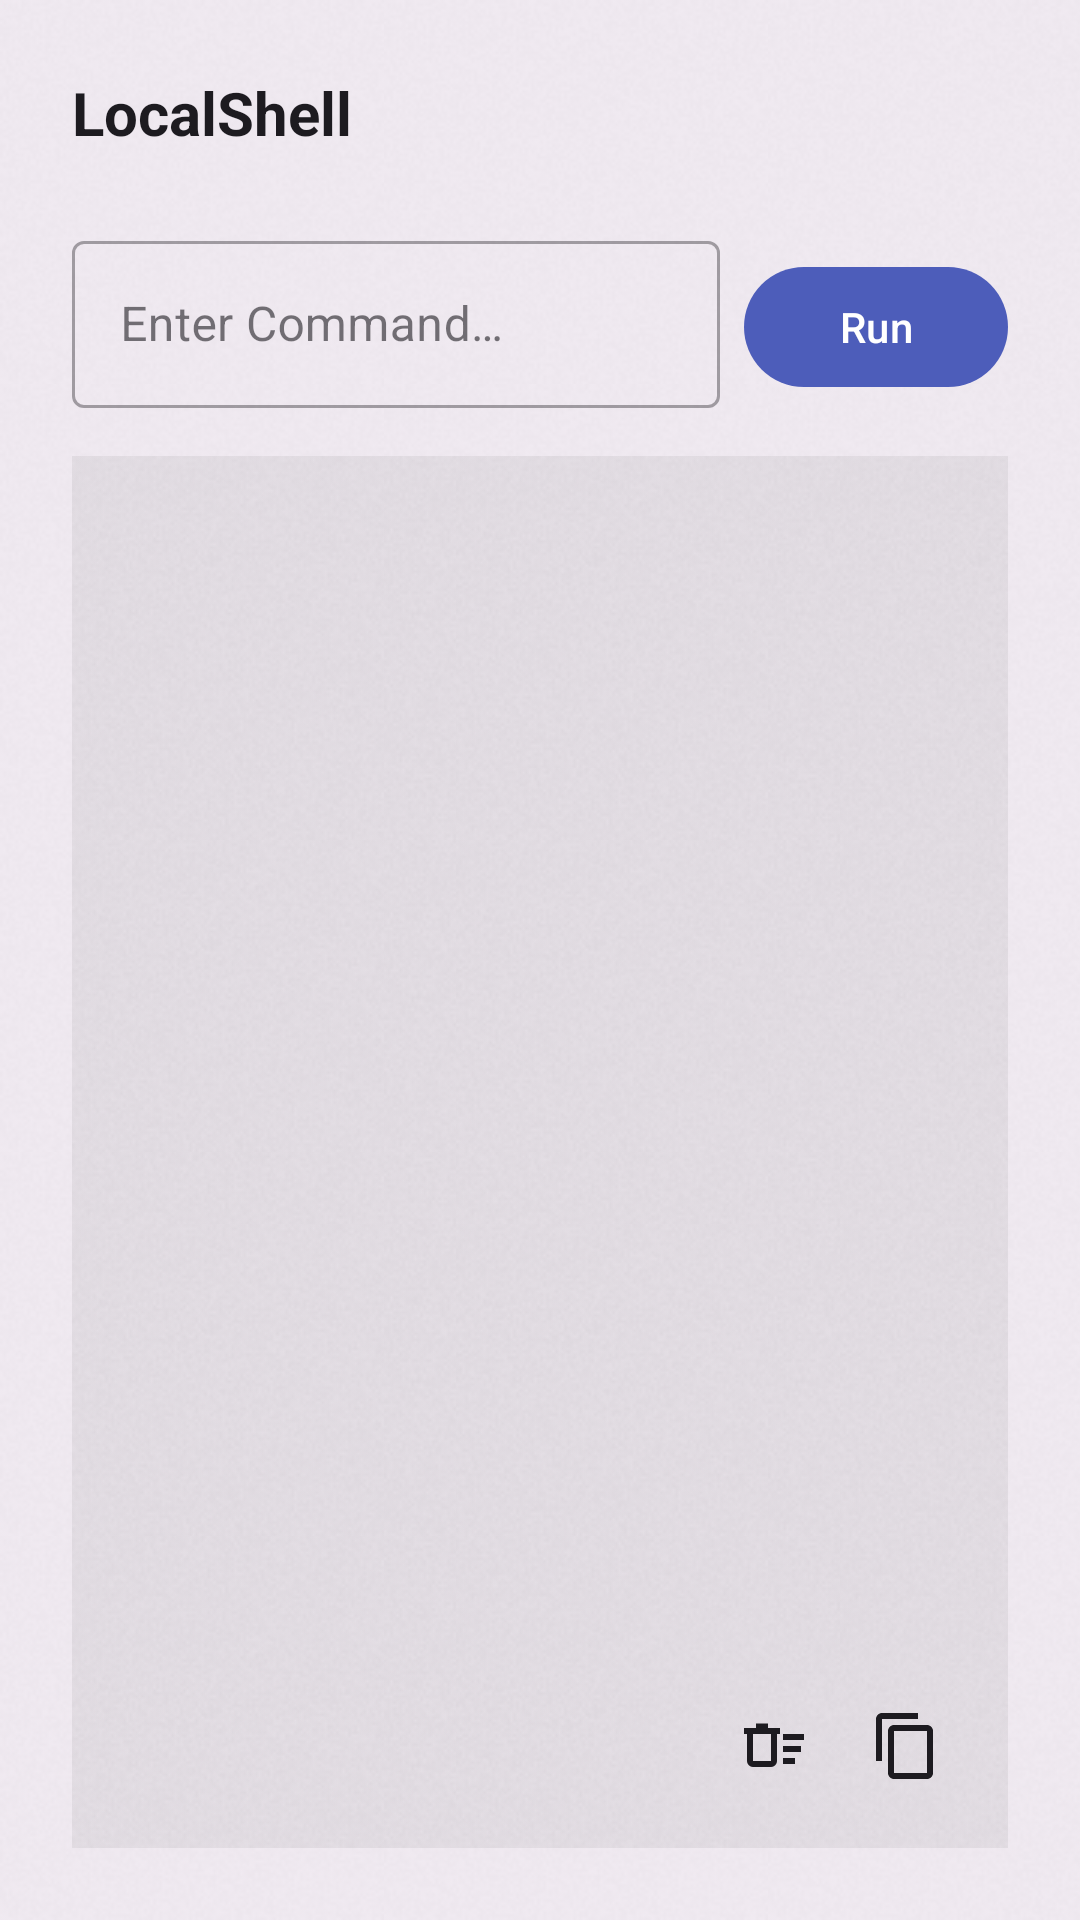

Produce the Android XML layout that renders to this screen, including the resource entries it uses.
<!-- AndroidManifest.xml: application theme Theme.AdbTools -->
<!-- res/layout/bottom_sheet_local_shell.xml -->
<?xml version="1.0" encoding="utf-8"?>
<LinearLayout xmlns:android="http://schemas.android.com/apk/res/android"
    xmlns:app="http://schemas.android.com/apk/res-auto"
    android:layout_width="match_parent"
    android:layout_height="match_parent"
    android:orientation="vertical"
    android:padding="24dp"
    android:background="@drawable/bg_bottomsheet">

    <TextView
        android:layout_width="wrap_content"
        android:layout_height="wrap_content"
        android:text="@string/localshell"
        android:textSize="20sp"
        android:textStyle="bold"
        android:textColor="?attr/colorOnBackground"
        android:layout_marginBottom="16dp"/>

    <HorizontalScrollView
        android:id="@+id/chip_scroll"
        android:layout_width="match_parent"
        android:layout_height="wrap_content"
        android:layout_marginBottom="8dp"
        android:scrollbars="none">
        <com.google.android.material.chip.ChipGroup
            android:id="@+id/chip_group"
            android:layout_width="wrap_content"
            android:layout_height="wrap_content"
            app:singleLine="true"
            app:chipSpacingHorizontal="8dp" />
    </HorizontalScrollView>

    <LinearLayout
        android:layout_width="match_parent"
        android:layout_height="wrap_content"
        android:orientation="horizontal">

        <com.google.android.material.textfield.TextInputLayout
            android:layout_width="0dp"
            android:layout_weight="1"
            android:layout_height="wrap_content"
            style="@style/Widget.MaterialComponents.TextInputLayout.OutlinedBox">
            <com.google.android.material.textfield.TextInputEditText
                android:id="@+id/edit_command"
                android:layout_width="match_parent"
                android:layout_height="wrap_content"
                android:hint="@string/enter_command"/>
        </com.google.android.material.textfield.TextInputLayout>

        <com.google.android.material.button.MaterialButton
            android:id="@+id/btn_run"
            android:layout_width="wrap_content"
            android:layout_height="wrap_content"
            android:layout_marginStart="8dp"
            android:text="@string/run"
            style="@style/AppTonalButton"/>
    </LinearLayout>
    
    <FrameLayout
        android:layout_width="match_parent"
        android:layout_height="0dp"
        android:layout_weight="1"
        android:layout_marginTop="16dp"
        android:background="@drawable/bg_paper_card"
        android:padding="8dp">

        <androidx.core.widget.NestedScrollView
            android:layout_width="match_parent"
            android:layout_height="match_parent">
            <TextView
                android:id="@+id/command_out"
                android:layout_width="match_parent"
                android:layout_height="wrap_content"
                android:textIsSelectable="true"
                android:typeface="monospace"/>
        </androidx.core.widget.NestedScrollView>

        <LinearLayout
            android:layout_width="wrap_content"
            android:layout_height="wrap_content"
            android:layout_gravity="bottom|end"
            android:layout_margin="8dp"
            android:orientation="horizontal">

            <ImageButton
                android:id="@+id/btn_clear"
                android:layout_width="36dp"
                android:layout_height="36dp"
                android:layout_marginEnd="8dp"
                android:background="?attr/selectableItemBackgroundBorderless"
                android:src="@drawable/outline_delete_sweep_24"
                app:tint="?attr/colorOnBackground"
                android:contentDescription="Clear Output" />

            <ImageButton
                android:id="@+id/btn_copy"
                android:layout_width="36dp"
                android:layout_height="36dp"
                android:background="?attr/selectableItemBackgroundBorderless"
                android:src="@drawable/baseline_content_copy_24"
                app:tint="?attr/colorOnBackground"
                android:contentDescription="Copy Output" />
        </LinearLayout>
    </FrameLayout>
</LinearLayout>
<!-- resources referenced by this layout -->
<resources>
  <!-- drawable baseline_content_copy_24 (drawable) -->
  <vector xmlns:android="http://schemas.android.com/apk/res/android" android:height="24dp" android:tint="#000000" android:viewportHeight="24" android:viewportWidth="24" android:width="24dp">
        
      <path android:fillColor="@android:color/white" android:pathData="M16,1L4,1c-1.1,0 -2,0.9 -2,2v14h2L4,3h12L16,1zM19,5L8,5c-1.1,0 -2,0.9 -2,2v14c0,1.1 0.9,2 2,2h11c1.1,0 2,-0.9 2,-2L21,7c0,-1.1 -0.9,-2 -2,-2zM19,21L8,21L8,7h11v14z"/>
      
  </vector>
  <!-- drawable bg_bottomsheet (drawable) -->
  <?xml version="1.0" encoding="utf-8"?>
  <layer-list xmlns:android="http://schemas.android.com/apk/res/android">
      <item>
          <shape android:shape="rectangle">
              <solid android:color="@color/colorSurface"/>
              <corners android:topLeftRadius="24dp" android:topRightRadius="24dp"/>
          </shape>
      </item>
      <item>
          <bitmap android:src="@drawable/texture_paper"
                  android:tileMode="repeat"
                  android:alpha="0.12"/>
      </item>
  </layer-list>
  <!-- drawable bg_paper_card (drawable) -->
  <?xml version="1.0" encoding="utf-8"?>
  <layer-list xmlns:android="http://schemas.android.com/apk/res/android">
      <item>
          <shape android:shape="rectangle">
              <solid android:color="@color/colorSurface"/>
              <corners android:radius="@dimen/corner_card"/>
          </shape>
      </item>
      <item>
          <bitmap android:src="@drawable/texture_paper"
                  android:tileMode="repeat"
                  android:alpha="0.12"/>
      </item>
  </layer-list>
  <!-- drawable outline_delete_sweep_24 (drawable) -->
  <vector xmlns:android="http://schemas.android.com/apk/res/android" android:height="24dp" android:tint="#000000" android:viewportHeight="960" android:viewportWidth="960" android:width="24dp">
        
      <path android:fillColor="@android:color/white" android:pathData="M600,720L600,640L760,640L760,720L600,720ZM600,400L600,320L880,320L880,400L600,400ZM600,560L600,480L840,480L840,560L600,560ZM120,320L80,320L80,240L240,240L240,180L400,180L400,240L560,240L560,320L520,320L520,680Q520,713 496.5,736.5Q473,760 440,760L200,760Q167,760 143.5,736.5Q120,713 120,680L120,320ZM200,320L200,680Q200,680 200,680Q200,680 200,680L440,680Q440,680 440,680Q440,680 440,680L440,320L200,320ZM200,320L200,320L200,680Q200,680 200,680Q200,680 200,680L200,680Q200,680 200,680Q200,680 200,680L200,320Z"/>
      
  </vector>
  <string name="enter_command">Enter Command…</string>
  <string name="localshell">LocalShell</string>
  <string name="run">Run</string>
  <style name="Theme.AdbTools" parent="Base.Theme.AdbTools" />
  <color name="colorSurface">#0F1F15</color>
  <!-- drawable texture_paper: png bitmap (drawable, 14228 bytes) -->
  <dimen name="corner_card">12dp</dimen>
  <style name="Base.Theme.AdbTools" parent="Theme.Material3.DayNight.NoActionBar">
          
          <item name="colorAccent">@color/theme_light</item>
          <item name="colorContainer">@color/white</item>
          <item name="strokeColor">@color/theme</item>
          <item name="colorPrimary">@color/theme</item>
      </style>
  <color name="theme_light">#7F8DDF</color>
  <color name="white">#FFFFFFFF</color>
  <color name="theme">#4D5DBA</color>
</resources>
